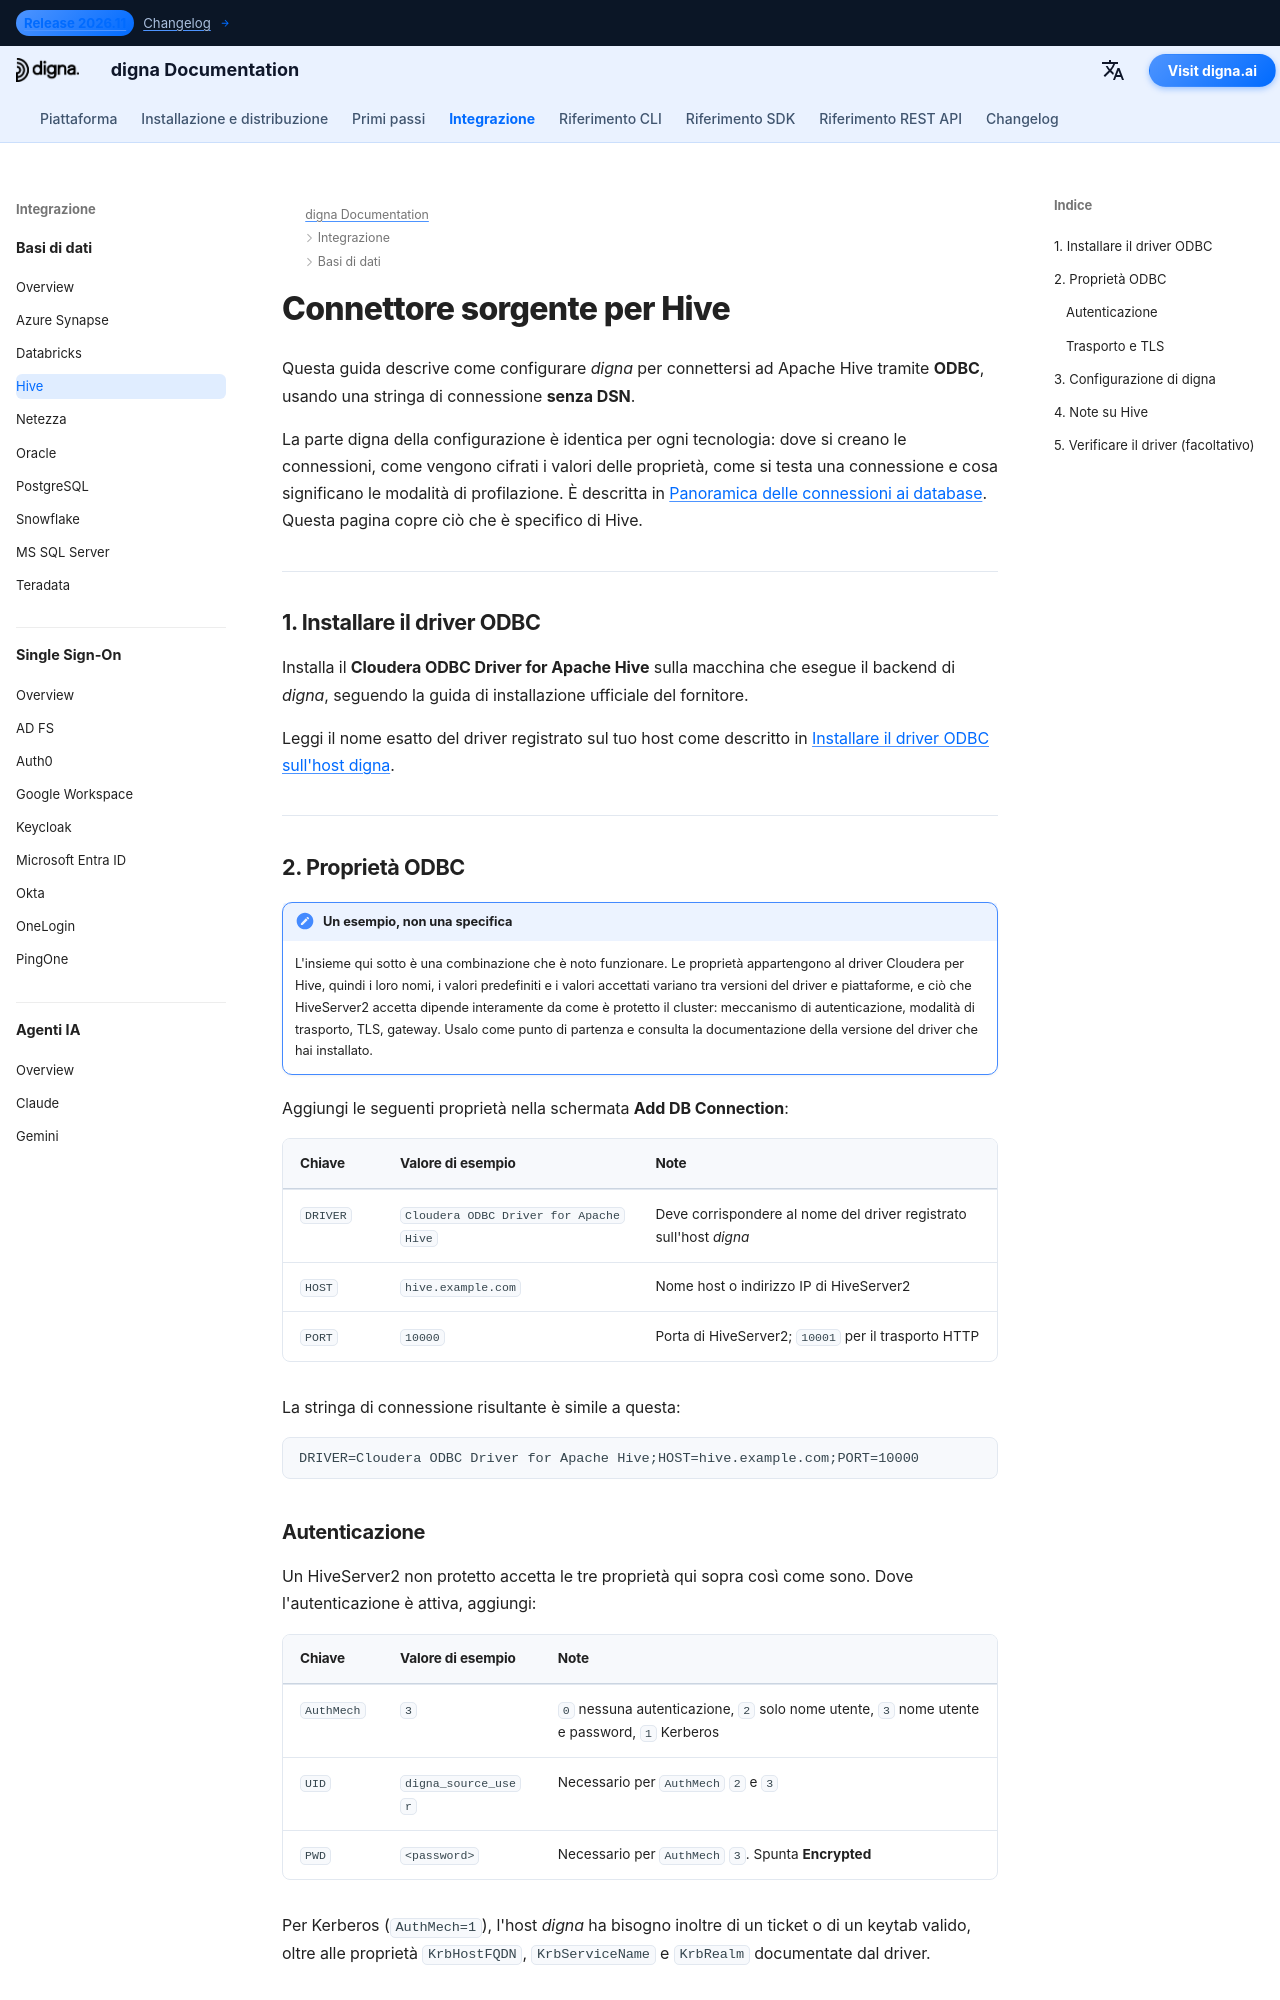

repository: dignaai/digna-docs · page: it/databases/hive_connector_guide/index.html · generator: mkdocs

---
title: Connettore Apache Hive – Integrazione database | digna Documentazione
description: Configura digna per connettersi ad Apache Hive tramite ODBC con una stringa di connessione senza DSN. Copre il driver ODBC Cloudera per Hive, i meccanismi di autenticazione, le modalità di trasporto e le impostazioni di connessione lato digna.
image: /assets/logo_square.png
---


# Connettore sorgente per Hive

Questa guida descrive come configurare *digna* per connettersi ad Apache Hive tramite **ODBC**,
usando una stringa di connessione **senza DSN**.

La parte digna della configurazione è identica per ogni tecnologia: dove si creano le
connessioni, come vengono cifrati i valori delle proprietà, come si testa una connessione e cosa
significano le modalità di profilazione. È descritta in
[Panoramica delle connessioni ai database](overview.md). Questa pagina copre ciò che è specifico
di Hive.

---

## 1. Installare il driver ODBC {: #1-install-the-odbc-driver }

Installa il **Cloudera ODBC Driver for Apache Hive** sulla macchina che esegue il backend di
*digna*, seguendo la guida di installazione ufficiale del fornitore.

Leggi il nome esatto del driver registrato sul tuo host come descritto in
[Installare il driver ODBC sull'host digna](overview.md#install-the-driver).

---
